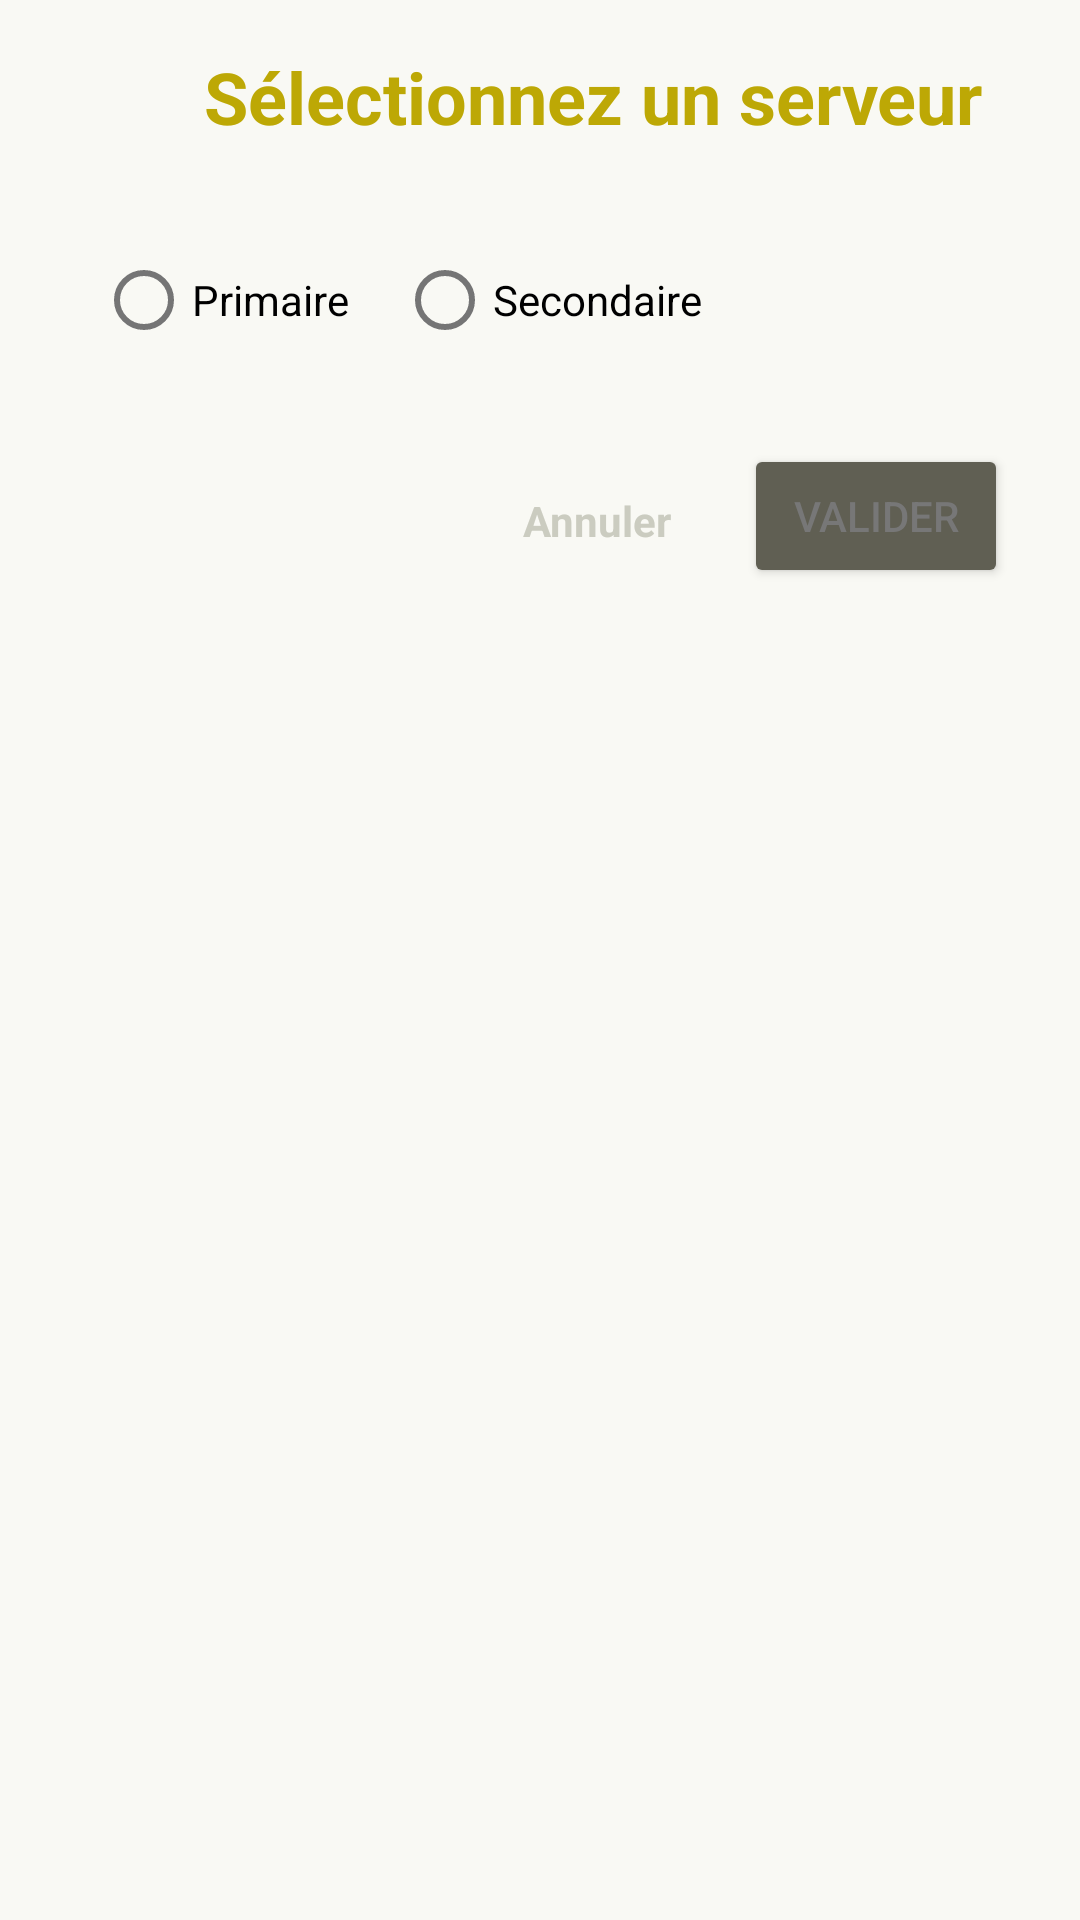

The Android layout XML behind this screen, and the referenced resources:
<!-- AndroidManifest.xml: application theme AppTheme -->
<!-- res/layout/dialog_server.xml -->
<?xml version="1.0" encoding="utf-8"?>
<layout xmlns:androidx="http://schemas.android.com/apk/res-auto"
    xmlns:android="http://schemas.android.com/apk/res/android"
    xmlns:tools="http://schemas.android.com/tools"
    xmlns:app="http://schemas.android.com/apk/res-auto">
    <data>
        <variable
            name="model" type="cd.clavatar.wani.ui.ServerDialogViewModel"/>
        <import type="cd.clavatar.wani.WaniApp"/>
        <import type="android.view.View"/>
    </data>
    <LinearLayout
        android:orientation="vertical" android:layout_width="match_parent"
        android:layout_height="wrap_content"
        >

        <ScrollView
            android:layout_width="match_parent"
            android:layout_height="match_parent"
            android:scrollbars="vertical">
            <LinearLayout
                android:layout_width="match_parent"
                android:layout_height="wrap_content"

                android:orientation="vertical">
                <LinearLayout
                    android:layout_width="match_parent"
                    android:layout_height="wrap_content"
                    android:orientation="vertical"
                    >

                    <LinearLayout
                        android:layout_width="match_parent"
                        android:layout_height="wrap_content"
                        android:layout_marginHorizontal="24dp"
                        android:orientation="vertical"
                        >


                        <LinearLayout
                            android:layout_marginTop="@dimen/activity_vertical_margin"
                            android:layout_width="match_parent"
                            android:layout_height="wrap_content"
                            android:orientation="vertical"
                            android:layout_weight="1"
                            >
                            <LinearLayout
                                android:layout_width="wrap_content"
                                android:layout_height="wrap_content"
                                android:orientation="horizontal">
                                <ImageView
                                    android:layout_width="36dp"
                                    android:layout_height="36dp"
                                    android:src="@drawable/ic_cloud_queue_black_24dp"
                                    android:tint="@color/secondaryColor"
                                    android:layout_gravity="center_vertical"
                                    android:layout_marginRight="@dimen/activity_horizontal_margin_moderate"/>
                                <TextView
                                    android:layout_width="wrap_content"
                                    android:layout_height="wrap_content"
                                    android:textStyle="bold"
                                    android:textSize="24dp"
                                    android:textColor="@color/secondaryDarkColor"

                                    android:text="Sélectionnez un serveur"/>
                            </LinearLayout>
                            <LinearLayout
                                android:layout_marginVertical="@dimen/activity_vertical_margin"
                                android:layout_width="match_parent"
                                android:layout_height="wrap_content"
                                android:orientation="vertical">

                                <RadioGroup
                                    android:orientation="horizontal"
                                    android:layout_width="wrap_content"
                                    android:checkedButton="@={model.checkedButtonId}"
                                    android:layout_height="wrap_content">

                                    <RadioButton
                                        android:id="@+id/prim"
                                        android:layout_margin="@dimen/activity_horizontal_margin_moderate"
                                        android:layout_width="wrap_content"
                                        android:layout_height="wrap_content"
                                        android:text="Primaire"/>

                                    <RadioButton
                                        android:id="@+id/sec"
                                        android:layout_margin="@dimen/activity_horizontal_margin_moderate"
                                        android:layout_width="wrap_content"
                                        android:layout_height="wrap_content"
                                        android:text="Secondaire"/>
                                </RadioGroup>

                            </LinearLayout>
                        </LinearLayout>


                    </LinearLayout>

                </LinearLayout>

                <LinearLayout
                    android:layout_width="match_parent"
                    android:layout_height="wrap_content"
                    android:orientation="horizontal"
                    android:gravity="right"
                    >
                    <TextView
                        android:id="@+id/cancel_add_program"
                        android:layout_marginTop="@dimen/activity_vertical_margin"
                        android:layout_marginLeft="24dp"
                        android:textSize="14sp"
                        android:layout_width="wrap_content"
                        android:layout_height="wrap_content"
                        android:text="@string/text_btn_cancel"
                        android:textAllCaps="true"
                        android:onClick="@{model.cancelButtonClickHandler}"
                        android:clickable="true"
                        android:inputType="time"
                        android:textColor="@color/tertiaryTextColor"
                        android:textStyle="bold"></TextView>
                    <Button
                        style="@style/Widget.AppCompat.Button.Colored"
                        android:backgroundTint="@color/secondaryDarkColor"
                        android:id="@+id/add_program"
                        android:layout_width="wrap_content"
                        android:layout_height="wrap_content"
                        android:layout_gravity="right"
                        android:onClick="@{model.validateButtonClickHandler}"
                        android:layout_marginRight="24dp"
                        android:layout_marginLeft="24dp"
                        android:layout_marginTop="16dp"
                        android:text="@string/action_validate_tabag_form" />
                </LinearLayout>
            </LinearLayout>
        </ScrollView>


    </LinearLayout>
</layout>
<!-- resources referenced by this layout -->
<resources>
  <color name="secondaryColor">#f3d949</color>
  <color name="secondaryDarkColor">#bda805</color>
  <color name="tertiaryTextColor">#CBCCC0</color>
  <dimen name="activity_horizontal_margin_moderate">8dp</dimen>
  <dimen name="activity_vertical_margin">16dp</dimen>
  <string name="action_validate_tabag_form">Valider</string>
  <string name="text_btn_cancel">Annuler</string>
  <style name="AppTheme" parent="Theme.MaterialComponents.Light.DarkActionBar">
          
          <item name="colorPrimary">@color/primaryColor</item>
          <item name="colorPrimaryDark">@color/primaryDarkColor</item>
          <item name="colorAccent">@color/primaryLightColor</item>
      </style>
  <color name="primaryColor">#605f53</color>
  <color name="primaryDarkColor">#36352a</color>
  <color name="primaryLightColor">#8d8c7f</color>
</resources>
